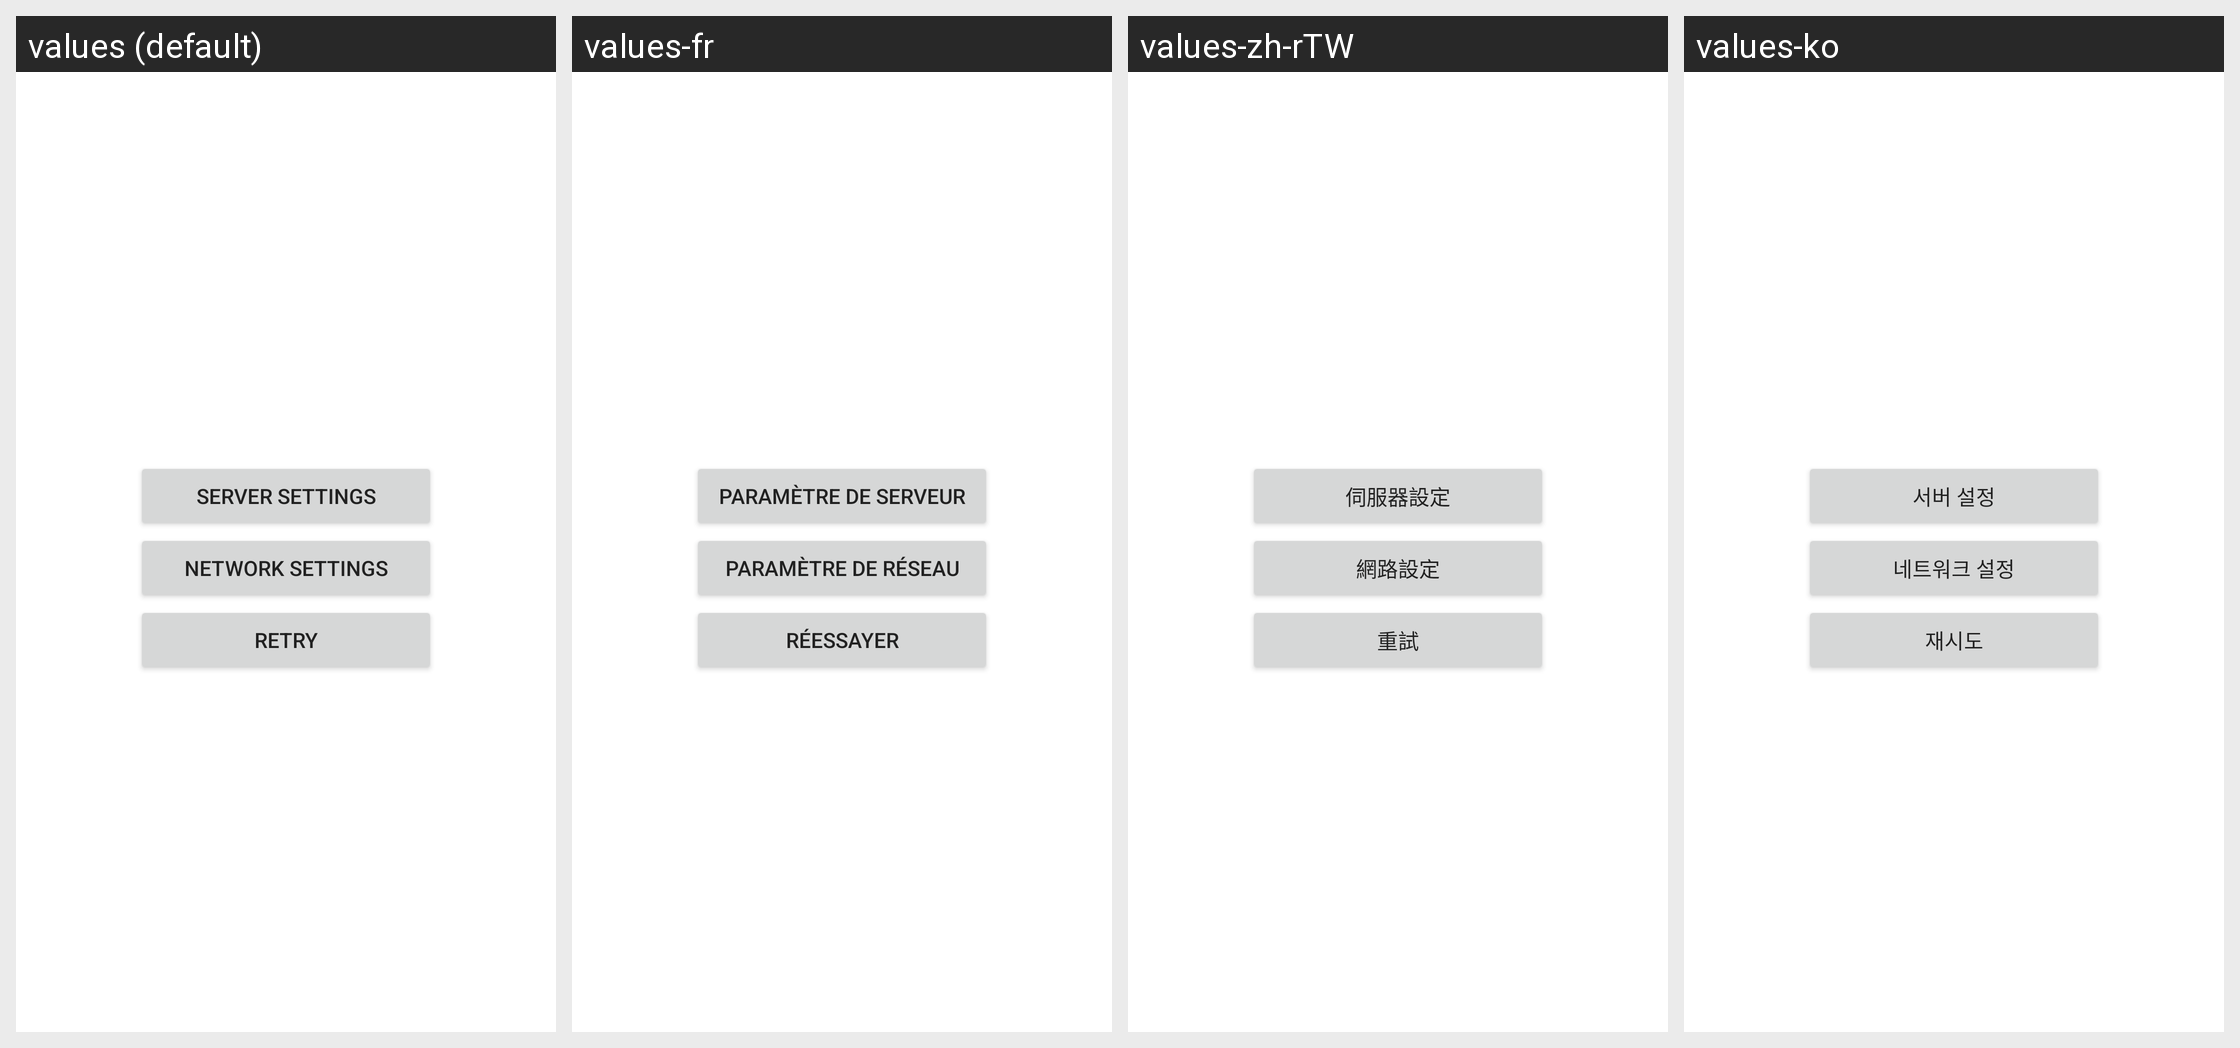

The same Android screen rendered under several of its app's locales, left to right. List the strings drawn on it with the default value and each locale's translation.
Android screen res/layout/error_layout.xml rendered under 4 locales, left to right: values (default), values-fr, values-zh-rTW, values-ko. Device: Nexus 5 (rendered at 1080×1920; each locale shown at half size, 540×960, under a caption strip naming it); theme AppTheme.
Other locales in the repository, not shown: values-es, values-hu, values-it, values-ja, values-ru, values-zh-rCN.
Strings drawn on this screen, with the default value and each locale's value (text and hints the layout hard-codes, and strings that could not be matched under every locale, appear in the picture but are not listed):

server_settings
  values: Server settings
  values-fr: Paramètre de serveur
  values-zh-rTW: 伺服器設定
  values-ko: 서버 설정

network_settings
  values: Network settings
  values-fr: Paramètre de réseau
  values-zh-rTW: 網路設定
  values-ko: 네트워크 설정

retry
  values: Retry
  values-fr: Réessayer
  values-zh-rTW: 重試
  values-ko: 재시도
